Run: headless pygame with SDL's dummy video driver; simulated clock (each Clock.tick advances the game by its frame time, no real sleeping); random seed 0; keys injected as events and as key.get_pressed() state; no mouse input.
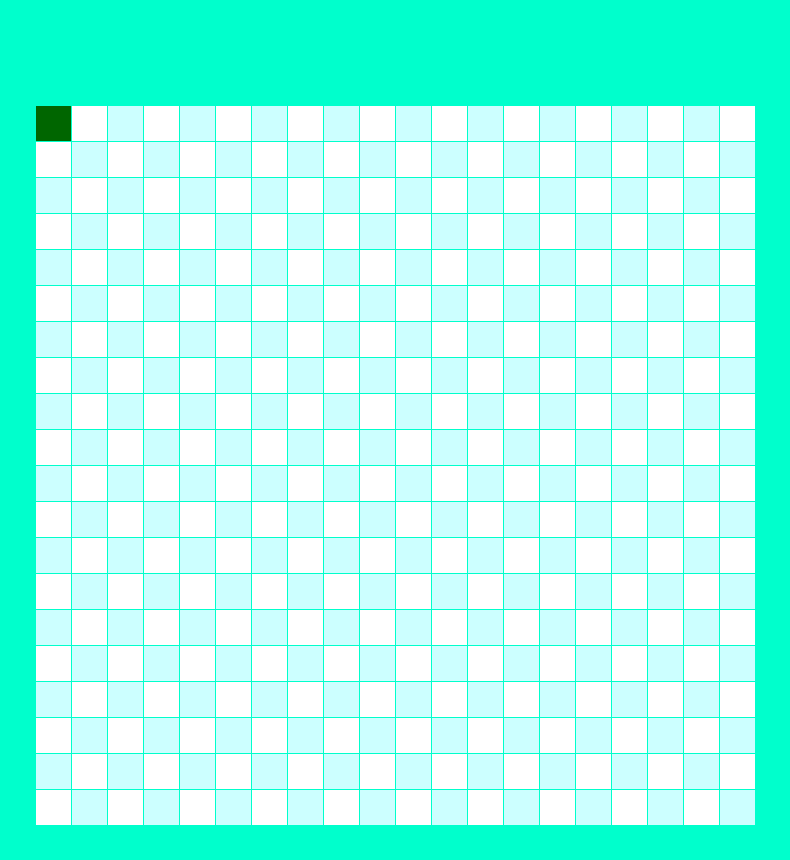
Frame 1 of 4 · flips 1–60 · no input
Frame 2 of 4 · flips 61–180 · tapped SPACE, RETURN · held RIGHT (→), D · screen unchanged from frame 1, image omitted
Frame 3 of 4 · flips 181–300 · held DOWN (↓), S · screen unchanged from frame 2, image omitted
Frame 4 of 4 · flips 301–420 · held LEFT (←), A, UP (↑), W · screen unchanged from frame 3, image omitted

The pygame program that drew these frames:

import pygame

SIZE_BLOCK = 35
FRAME_COLOR = (0, 255, 204)
WHITE = (255, 255, 255)
BLUE = (204, 255, 255)
HEADER_COLOR = (0, 204, 153)
SNAKE_COLOR = (0, 102, 0)
COUNT_BLOCKS = 20
HEADER_MARGIN = 70
MARGIN = 1


size = [SIZE_BLOCK * COUNT_BLOCKS + 2 * SIZE_BLOCK + MARGIN * COUNT_BLOCKS,
        SIZE_BLOCK * COUNT_BLOCKS + 2 * SIZE_BLOCK + MARGIN * COUNT_BLOCKS + HEADER_MARGIN]
print(size)

screen = pygame.display.set_mode(size)
pygame.display.set_caption('Змеюка')

def draw_block(color, row, column):
    pygame.draw.rect(screen, color, [SIZE_BLOCK + column * SIZE_BLOCK + MARGIN * (column + 1),
                                     HEADER_MARGIN + SIZE_BLOCK + row * SIZE_BLOCK + MARGIN * (row + 1),
                                     SIZE_BLOCK,
                                     SIZE_BLOCK])

while True:
    for event in pygame.event.get():
        if event.type == pygame.QUIT:
            print('exit')
            pygame.quit()


    screen.fill(FRAME_COLOR)


    for row in range(COUNT_BLOCKS):
        for column in range(COUNT_BLOCKS):
            if (row + column) % 2 == 0:
                color = BLUE
            else:
                color = WHITE

            draw_block(color, row, column)


    draw_block(SNAKE_COLOR, 0, 0 )

    pygame.display.flip()
